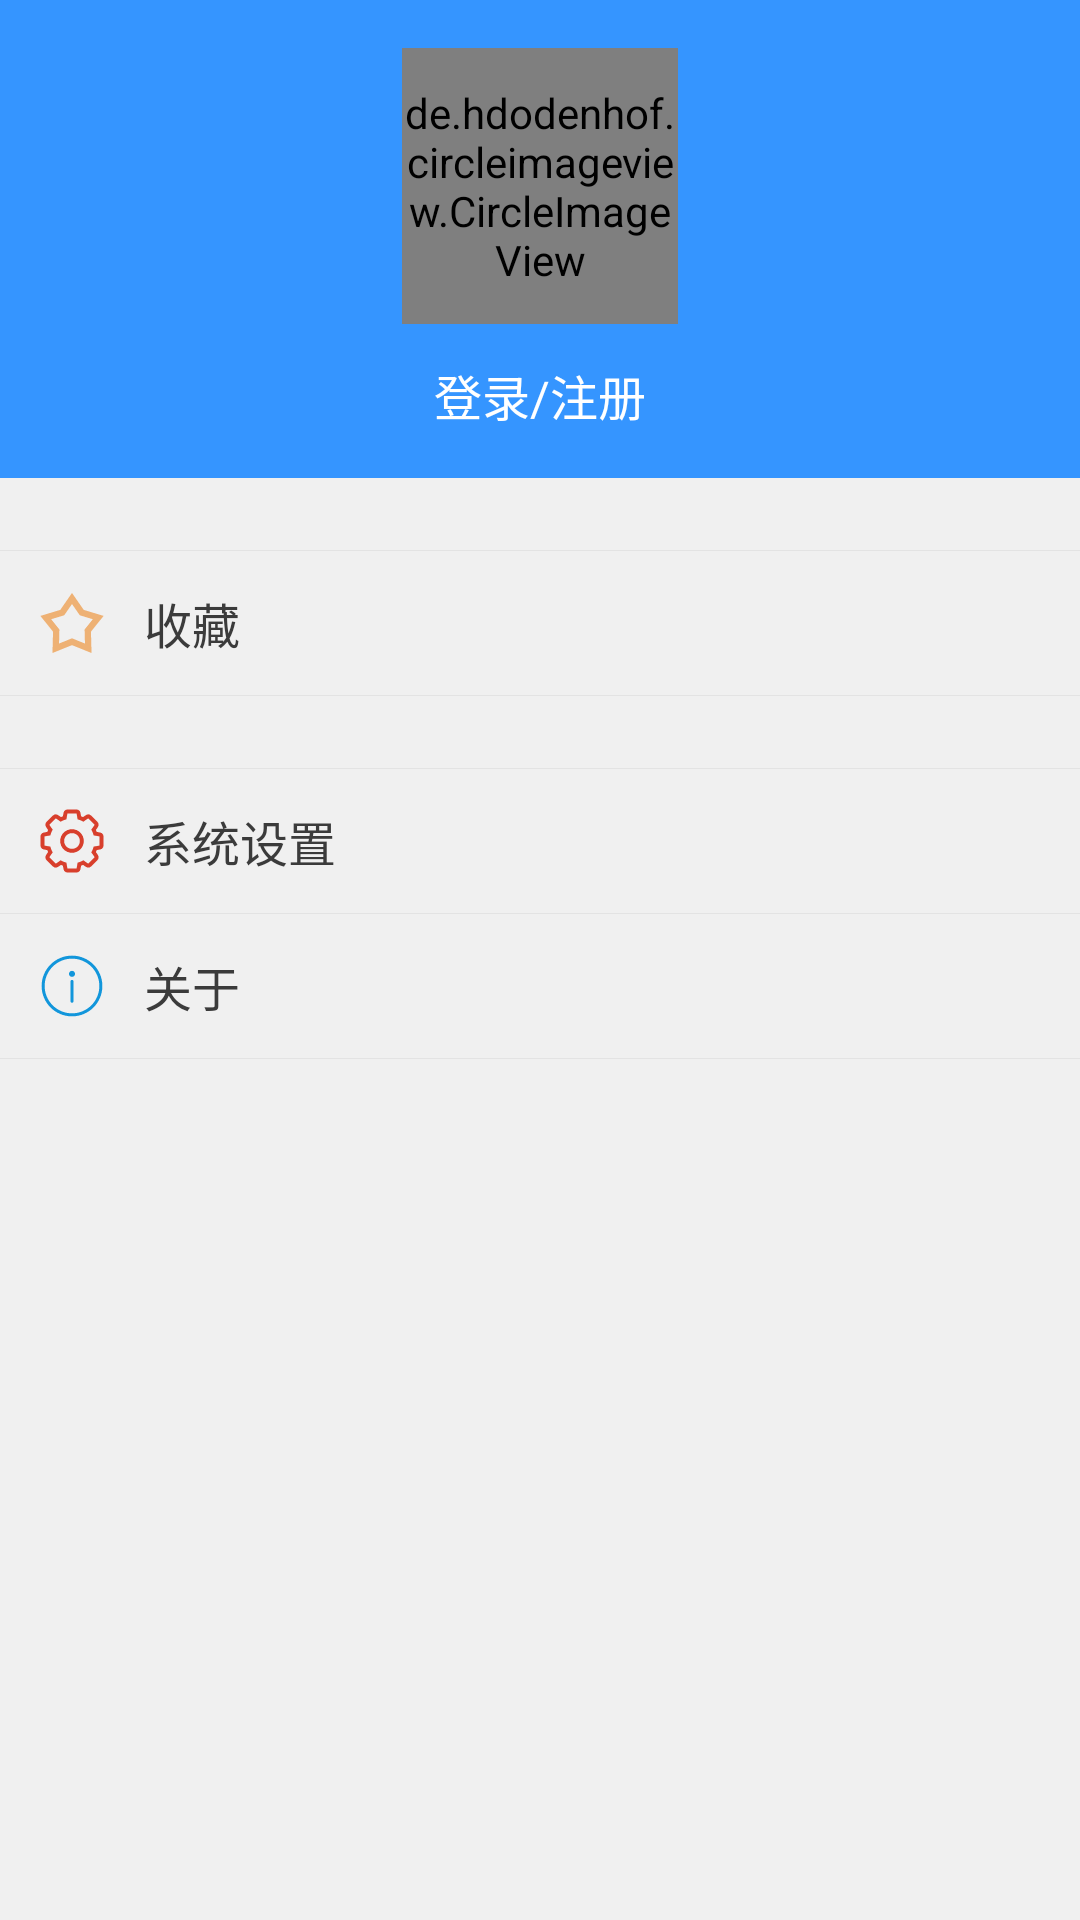

Here is an Android app screen rendered from its layout file. Give the layout XML and the strings, colors and styles it references.
<!-- AndroidManifest.xml: fallback theme Theme.MaterialComponents.DayNight.NoActionBar -->
<!-- res/layout/fragment_mine.xml -->
<?xml version="1.0" encoding="utf-8"?>
<LinearLayout xmlns:android="http://schemas.android.com/apk/res/android"
    xmlns:app="http://schemas.android.com/apk/res-auto"
    android:layout_width="match_parent"
    android:layout_height="match_parent"
    android:background="@color/background_gray"
    android:orientation="vertical">

    <LinearLayout
        android:layout_width="match_parent"
        android:layout_height="wrap_content"
        android:background="@color/colorPrimary"
        android:gravity="center_horizontal"
        android:orientation="vertical"
        android:padding="@dimen/padding_container">

        <LinearLayout
            android:id="@+id/unlogin_btn"
            android:layout_width="wrap_content"
            android:layout_height="wrap_content"
            android:gravity="center_horizontal"
            android:orientation="vertical"
            android:visibility="visible">

            <de.hdodenhof.circleimageview.CircleImageView
                android:layout_width="92dp"
                android:layout_height="92dp"
                android:src="@mipmap/user_default_icon"
                app:civ_border_color="@color/PrimaryLight"
                app:civ_border_width="4dp" />

            <TextView
                android:layout_width="wrap_content"
                android:layout_height="wrap_content"
                android:layout_marginTop="@dimen/margin_medium"
                android:text="登录/注册"
                android:textColor="@color/white"
                android:textSize="16sp" />
        </LinearLayout>

        <LinearLayout
            android:id="@+id/login_btn"
            android:layout_width="wrap_content"
            android:layout_height="wrap_content"
            android:gravity="center_horizontal"
            android:orientation="vertical"
            android:visibility="gone">

            <de.hdodenhof.circleimageview.CircleImageView
                android:id="@+id/login_pic"
                android:layout_width="92dp"
                android:layout_height="92dp"
                android:src="@mipmap/user_default_icon"
                app:civ_border_color="@color/PrimaryLight"
                app:civ_border_width="4dp" />

            <TextView
                android:id="@+id/login_name"
                android:layout_width="wrap_content"
                android:layout_height="wrap_content"
                android:layout_marginTop="@dimen/margin_medium"
                android:text=" "
                android:textColor="@color/white"
                android:textSize="16sp" />
        </LinearLayout>
    </LinearLayout>

    <LinearLayout
        android:layout_width="match_parent"
        android:layout_height="wrap_content"
        android:orientation="vertical">

        <View
            android:layout_width="match_parent"
            android:layout_height="@dimen/blank_item_divider"
            android:background="@color/background_gray" />

        <View
            android:layout_width="match_parent"
            android:layout_height="@dimen/px_line"
            android:background="@color/border_gray" />

        <RelativeLayout
            android:id="@+id/collection"
            android:layout_width="match_parent"
            android:layout_height="@dimen/personal_item_height"
            android:background="@drawable/selector_white"
            android:padding="@dimen/padding_large">

            <ImageView
                android:id="@+id/mine_ic1"
                android:layout_width="@dimen/icon_normal_icon"
                android:layout_height="@dimen/icon_normal_icon"
                android:layout_alignParentLeft="true"
                android:layout_alignParentStart="true"
                android:src="@drawable/ic_collection" />

            <TextView
                android:layout_width="wrap_content"
                android:layout_height="wrap_content"
                android:layout_centerVertical="true"
                android:layout_marginLeft="@dimen/margin_medium"
                android:layout_marginStart="@dimen/margin_medium"
                android:layout_toEndOf="@+id/mine_ic1"
                android:layout_toRightOf="@+id/mine_ic1"
                android:text="@string/item_mine_collect"
                android:textColor="@color/textPrimaryDark"
                android:textSize="16sp" />

            <ImageView
                android:layout_width="@dimen/icon_normal_icon"
                android:layout_height="@dimen/icon_normal_icon"
                android:layout_alignParentEnd="true"
                android:layout_alignParentRight="true"
                android:src="@drawable/forward_arrow" />
        </RelativeLayout>

        <View
            android:layout_width="match_parent"
            android:layout_height="@dimen/px_line"
            android:background="@color/border_gray" />

        <View
            android:layout_width="match_parent"
            android:layout_height="@dimen/blank_item_divider"
            android:background="@color/background_gray" />

        <View
            android:layout_width="match_parent"
            android:layout_height="@dimen/px_line"
            android:background="@color/border_gray" />

        <RelativeLayout
            android:id="@+id/setting"
            android:layout_width="match_parent"
            android:layout_height="@dimen/personal_item_height"
            android:background="@drawable/selector_white"
            android:padding="@dimen/padding_large">

            <ImageView
                android:id="@+id/mine_ic2"
                android:layout_width="@dimen/icon_normal_icon"
                android:layout_height="@dimen/icon_normal_icon"
                android:layout_alignParentLeft="true"
                android:layout_alignParentStart="true"
                android:src="@drawable/ic_setting" />

            <TextView
                android:layout_width="wrap_content"
                android:layout_height="wrap_content"
                android:layout_centerVertical="true"
                android:layout_marginLeft="@dimen/margin_medium"
                android:layout_marginStart="@dimen/margin_medium"
                android:layout_toEndOf="@+id/mine_ic2"
                android:layout_toRightOf="@+id/mine_ic2"
                android:text="@string/item_mine_setting"
                android:textColor="@color/textPrimaryDark"
                android:textSize="16sp" />

            <ImageView
                android:layout_width="@dimen/icon_normal_icon"
                android:layout_height="@dimen/icon_normal_icon"
                android:layout_alignParentEnd="true"
                android:layout_alignParentRight="true"
                android:src="@drawable/forward_arrow" />
        </RelativeLayout>

        <View
            android:id="@+id/view3"
            android:layout_width="match_parent"
            android:layout_height="@dimen/px_line"
            android:background="@color/border_gray" />

        <RelativeLayout
            android:id="@+id/about"
            android:layout_width="match_parent"
            android:layout_height="@dimen/personal_item_height"
            android:background="@drawable/selector_white"
            android:padding="@dimen/padding_large">

            <ImageView
                android:id="@+id/mine_ic3"
                android:layout_width="@dimen/icon_normal_icon"
                android:layout_height="@dimen/icon_normal_icon"
                android:layout_alignParentLeft="true"
                android:layout_alignParentStart="true"
                android:src="@drawable/ic_about" />

            <TextView
                android:layout_width="wrap_content"
                android:layout_height="wrap_content"
                android:layout_centerVertical="true"
                android:layout_marginLeft="@dimen/margin_medium"
                android:layout_marginStart="@dimen/margin_medium"
                android:layout_toEndOf="@+id/mine_ic3"
                android:layout_toRightOf="@+id/mine_ic3"
                android:text="@string/item_mine_about"
                android:textColor="@color/textPrimaryDark"
                android:textSize="16sp" />

            <ImageView
                android:layout_width="@dimen/icon_normal_icon"
                android:layout_height="@dimen/icon_normal_icon"
                android:layout_alignParentEnd="true"
                android:layout_alignParentRight="true"
                android:src="@drawable/forward_arrow" />
        </RelativeLayout>

        <View
            android:layout_width="match_parent"
            android:layout_height="@dimen/px_line"
            android:background="@color/border_gray" />
    </LinearLayout>
</LinearLayout>
<!-- resources referenced by this layout -->
<resources>
  <color name="PrimaryLight">#4ca1ff</color>
  <color name="background_gray">#f0f0f0</color>
  <color name="border_gray">#e3e3e3</color>
  <color name="colorPrimary">#3595FF</color>
  <color name="textPrimaryDark">#3b3b3b</color>
  <color name="white">#ffffff</color>
  <dimen name="blank_item_divider">24dp</dimen>
  <dimen name="icon_normal_icon">24dp</dimen>
  <dimen name="margin_medium">12dp</dimen>
  <dimen name="padding_container">16dp</dimen>
  <dimen name="padding_large">12dp</dimen>
  <dimen name="personal_item_height">48dp</dimen>
  <dimen name="px_line">1px</dimen>
  <!-- drawable ic_about (drawable) -->
  <vector android:height="24dp" android:viewportHeight="1024.0"
      android:viewportWidth="1024.0" android:width="24dp" xmlns:android="http://schemas.android.com/apk/res/android">
      <path android:fillColor="#1296db" android:pathData="M512,425.6c-11.9,0 -21.6,9.7 -21.6,21.6l0,280.9c0,11.9 9.7,21.6 21.6,21.6 11.9,0 21.6,-9.7 21.6,-21.6L533.6,447.2C533.6,435.3 523.9,425.6 512,425.6zM512,79.9C273.4,79.9 79.9,273.4 79.9,512S273.4,944.1 512,944.1 944.1,750.6 944.1,512 750.6,79.9 512,79.9zM512,900.9C297.3,900.9 123.1,726.8 123.1,512 123.1,297.3 297.3,123.1 512,123.1c214.8,0 388.9,174.1 388.9,388.9C900.9,726.8 726.8,900.9 512,900.9zM512,296c-23.9,0 -43.2,19.3 -43.2,43.2 0,23.9 19.3,43.2 43.2,43.2 23.9,0 43.2,-19.3 43.2,-43.2C555.2,315.3 535.9,296 512,296z"/>
  </vector>
  <!-- drawable ic_collection (drawable) -->
  <vector android:height="24dp" android:viewportHeight="1024.0"
      android:viewportWidth="1024.0" android:width="24dp" xmlns:android="http://schemas.android.com/apk/res/android">
      <path android:fillColor="#EEB174" android:pathData="M327.7,804.3l150.6,-61 33.7,-13.6 33.7,13.6 150.6,60.9 -4.5,-166.6 -0.9,-33 20.7,-25.7 96.6,-120.4 -155.4,-47.1 -30,-9.1 -17.8,-25.7 -92.9,-134 -92.9,134 -17.8,25.7 -30,9.1 -155.5,47.1L312.4,579l20.7,25.7 -0.9,33 -4.4,166.6M789.9,939.1L512.1,826.7l-277.9,112.4 8.1,-303.9L62.4,411.2l282.9,-85.7 166.8,-240.6 166.8,240.6 282.7,85.7 -179.8,224.1 8.2,303.9z"/>
  </vector>
  <!-- drawable ic_setting: vector/xml drawable (drawable, 2728 chars, omitted) -->
  <string name="item_mine_about">关于</string>
  <string name="item_mine_collect">收藏</string>
  <string name="item_mine_setting">系统设置</string>
</resources>
